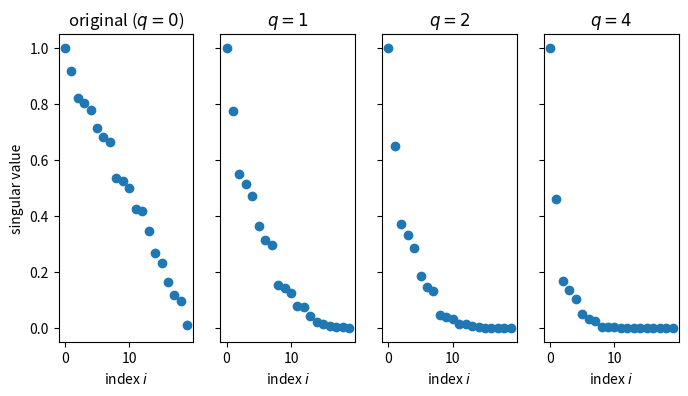

This figure's Python source:
import numpy as np
import matplotlib.pyplot as plt

d = 20
Λ = np.sort(np.linspace(0,.9,d) + 1e-1*np.random.rand(d))[::-1]
Λ[0] = 1


fig,axs = plt.subplots(1,4,figsize=(8,4),sharey=True)

qs = [1,2,4]
axs[0].plot(np.arange(d),Λ,ls='None',marker='o',label='original singular values')
axs[0].set_title('original ($q=0$)')
axs[0].set_xlabel('index $i$')

for i,q in enumerate(qs):
    ax = axs[i+1]

    ax.plot(np.arange(d),Λ**(2*q+1),ls='None',marker='o',label=r'$\sigma_i(A)^{2q+1}$')

    ax.set_title(f'$q={q}$')

    ax.set_xlabel('index $i$')

axs[0].set_ylabel('singular value')
plt.savefig('SI.svg')